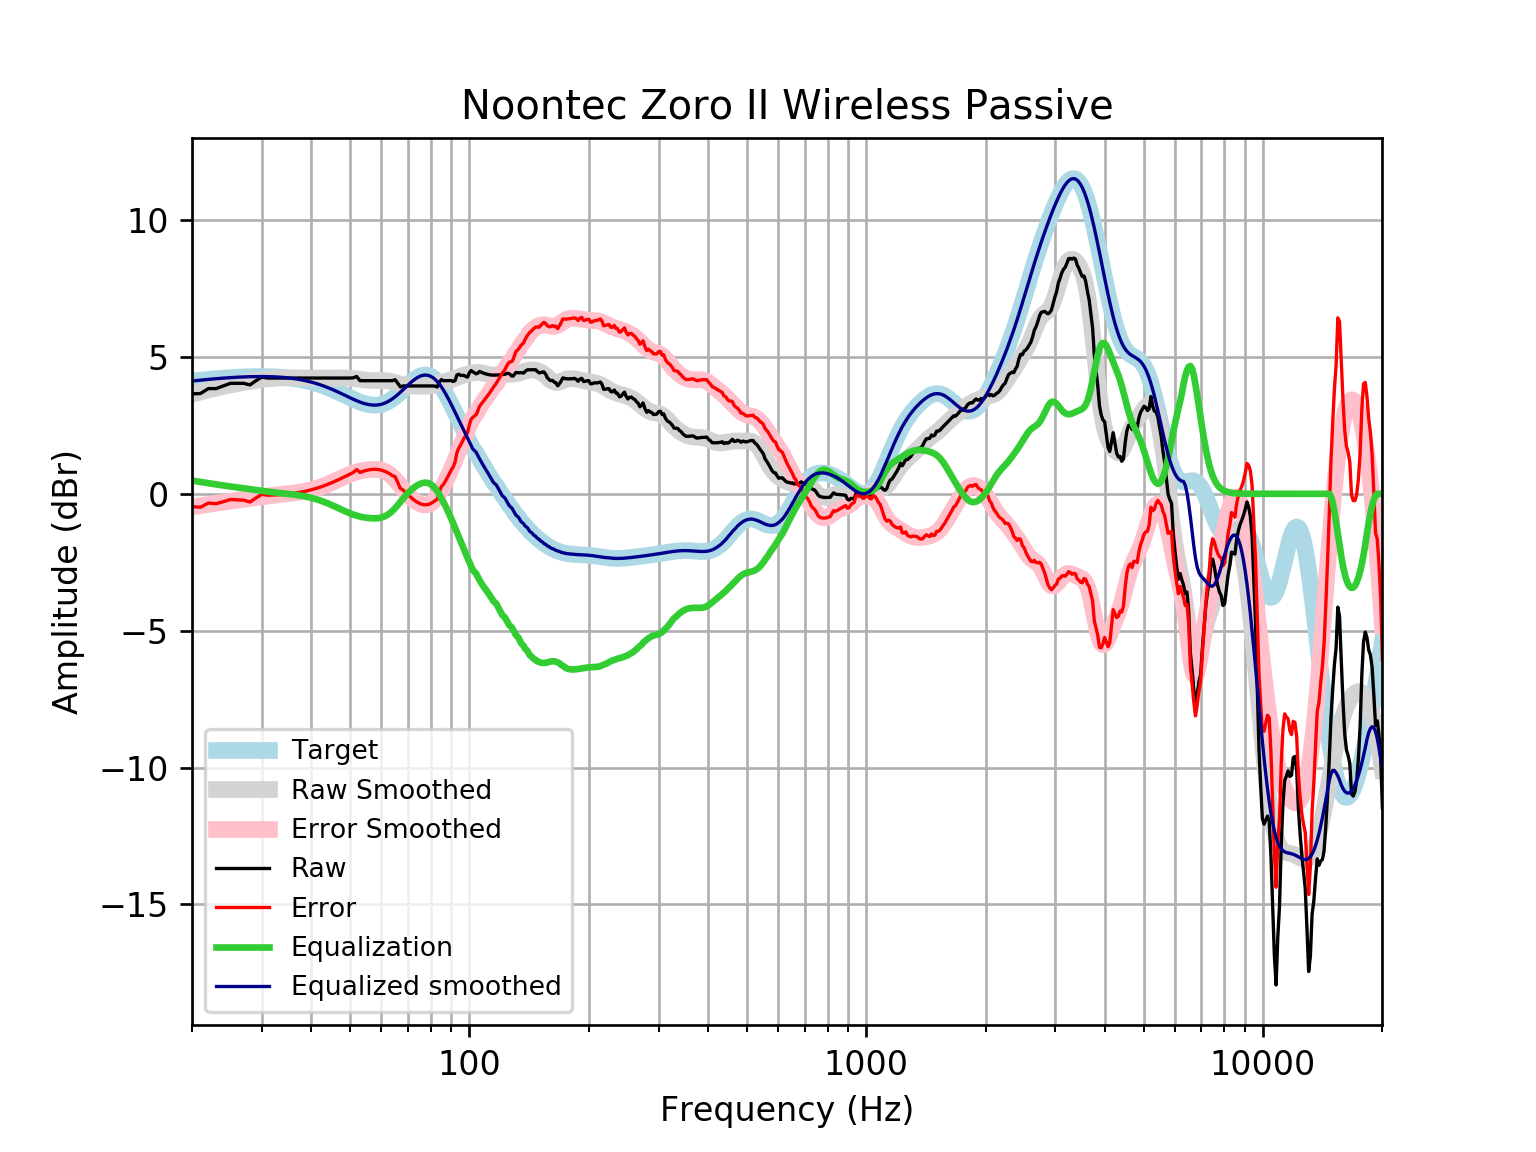

Data behind this chart, as committed beside it:
frequency, raw, error, smoothed, error_smoothed, equalization, equalized_raw, equalized_smoothed, target
20, 3.652, -0.4685, 3.638, -0.483, 0.483, 4.135, 4.121, 4.121
21, 3.663, -0.4894, 3.718, -0.4339, 0.4339, 4.097, 4.152, 4.152
22, 3.844, -0.336, 3.793, -0.3877, 0.3877, 4.232, 4.18, 4.18
23, 3.844, -0.3608, 3.861, -0.3445, 0.3445, 4.189, 4.205, 4.205
24, 3.941, -0.2861, 3.923, -0.3041, 0.3041, 4.245, 4.227, 4.227
25, 4.037, -0.2079, 3.977, -0.2674, 0.2674, 4.304, 4.245, 4.245
26, 4.037, -0.2225, 4.026, -0.2332, 0.2332, 4.27, 4.259, 4.259
27, 4.037, -0.2338, 4.07, -0.2009, 0.2009, 4.238, 4.271, 4.271
28, 3.979, -0.2993, 4.109, -0.1697, 0.1697, 4.149, 4.279, 4.278
29, 4.133, -0.1499, 4.144, -0.1394, 0.1394, 4.272, 4.283, 4.283
30, 4.265, -0.0184, 4.174, -0.1101, 0.1101, 4.375, 4.284, 4.284
31, 4.229, -0.05209, 4.199, -0.08271, 0.08271, 4.312, 4.281, 4.281
32, 4.229, -0.04587, 4.217, -0.0576, 0.0576, 4.287, 4.275, 4.275
33, 4.229, -0.0359, 4.23, -0.03497, 0.03497, 4.264, 4.265, 4.265
34, 4.229, -0.02207, 4.237, -0.01424, 0.01424, 4.243, 4.251, 4.251
35, 4.229, -0.004256, 4.239, 0.005816, -0.005816, 4.223, 4.233, 4.233
36, 4.229, 0.01768, 4.238, 0.02685, -0.02685, 4.202, 4.211, 4.211
37, 4.229, 0.04387, 4.235, 0.05054, -0.05054, 4.179, 4.185, 4.185
38, 4.229, 0.07439, 4.232, 0.07828, -0.07828, 4.151, 4.154, 4.155
39, 4.229, 0.1093, 4.23, 0.1109, -0.1109, 4.118, 4.119, 4.12
40, 4.229, 0.1487, 4.228, 0.1489, -0.1489, 4.08, 4.079, 4.08
41, 4.229, 0.1924, 4.228, 0.1922, -0.1922, 4.037, 4.035, 4.037
42, 4.229, 0.2403, 4.228, 0.2405, -0.2405, 3.989, 3.987, 3.989
43, 4.229, 0.2921, 4.229, 0.2935, -0.2935, 3.936, 3.935, 3.937
44, 4.229, 0.3476, 4.23, 0.3507, -0.3507, 3.878, 3.88, 3.881
45, 4.229, 0.4061, 4.232, 0.4113, -0.4113, 3.818, 3.821, 3.823
46, 4.229, 0.467, 4.234, 0.4742, -0.4742, 3.755, 3.76, 3.762
47, 4.229, 0.5295, 4.236, 0.5377, -0.5377, 3.691, 3.698, 3.7
48, 4.229, 0.5927, 4.235, 0.6, -0.6, 3.629, 3.635, 3.636
49, 4.229, 0.6556, 4.231, 0.6588, -0.6588, 3.57, 3.572, 3.574
50, 4.229, 0.7168, 4.224, 0.7123, -0.7123, 3.517, 3.512, 3.512
51, 4.237, 0.7829, 4.213, 0.759, -0.759, 3.478, 3.454, 3.454
52, 4.287, 0.8869, 4.198, 0.7982, -0.7982, 3.489, 3.4, 3.4
53, 4.133, 0.7816, 4.182, 0.83, -0.83, 3.303, 3.352, 3.351
54, 4.133, 0.8231, 4.166, 0.8549, -0.8549, 3.278, 3.311, 3.31
55, 4.133, 0.8565, 4.152, 0.8737, -0.8737, 3.259, 3.279, 3.276
56, 4.133, 0.8804, 4.142, 0.8869, -0.8869, 3.246, 3.255, 3.253
57, 4.133, 0.8939, 4.137, 0.8944, -0.8944, 3.238, 3.242, 3.239
58, 4.133, 0.8961, 4.135, 0.895, -0.895, 3.238, 3.24, 3.237
59, 4.133, 0.8867, 4.137, 0.8866, -0.8866, 3.246, 3.25, 3.246
60, 4.133, 0.8652, 4.138, 0.8665, -0.8665, 3.266, 3.272, 3.268
61, 4.133, 0.8317, 4.137, 0.8318, -0.8318, 3.301, 3.305, 3.301
62, 4.133, 0.7867, 4.131, 0.7802, -0.7802, 3.353, 3.35, 3.346
63, 4.133, 0.7309, 4.117, 0.7108, -0.7108, 3.422, 3.406, 3.402
64, 4.133, 0.6653, 4.096, 0.6244, -0.6244, 3.508, 3.471, 3.468
65, 4.167, 0.626, 4.068, 0.5237, -0.5237, 3.644, 3.545, 3.542
66, 4.04, 0.4183, 4.038, 0.4129, -0.4129, 3.628, 3.625, 3.622
67, 3.905, 0.1974, 4.007, 0.2974, -0.2974, 3.608, 3.709, 3.707
68, 3.941, 0.1451, 3.979, 0.1825, -0.1825, 3.758, 3.796, 3.796
69, 3.941, 0.0567, 3.957, 0.073, -0.073, 3.868, 3.884, 3.884
70, 3.941, -0.02974, 3.942, -0.02748, 0.02748, 3.968, 3.97, 3.97
71, 3.941, -0.1119, 3.934, -0.1169, 0.1169, 4.058, 4.051, 4.053
72, 3.941, -0.1875, 3.931, -0.1945, 0.1945, 4.135, 4.126, 4.128
73, 3.941, -0.2544, 3.932, -0.2605, 0.2605, 4.201, 4.192, 4.195
74, 3.941, -0.3107, 3.933, -0.315, 0.315, 4.256, 4.248, 4.251
75, 3.941, -0.3547, 3.933, -0.3581, 0.3581, 4.299, 4.291, 4.295
76, 3.941, -0.3848, 3.932, -0.3888, 0.3888, 4.329, 4.321, 4.325
77, 3.941, -0.4001, 3.931, -0.4053, 0.4053, 4.346, 4.336, 4.341
78, 3.941, -0.3999, 3.931, -0.4051, 0.4051, 4.346, 4.336, 4.34
79, 3.941, -0.3836, 3.934, -0.3855, 0.3855, 4.326, 4.32, 4.324
... 553 more rows
